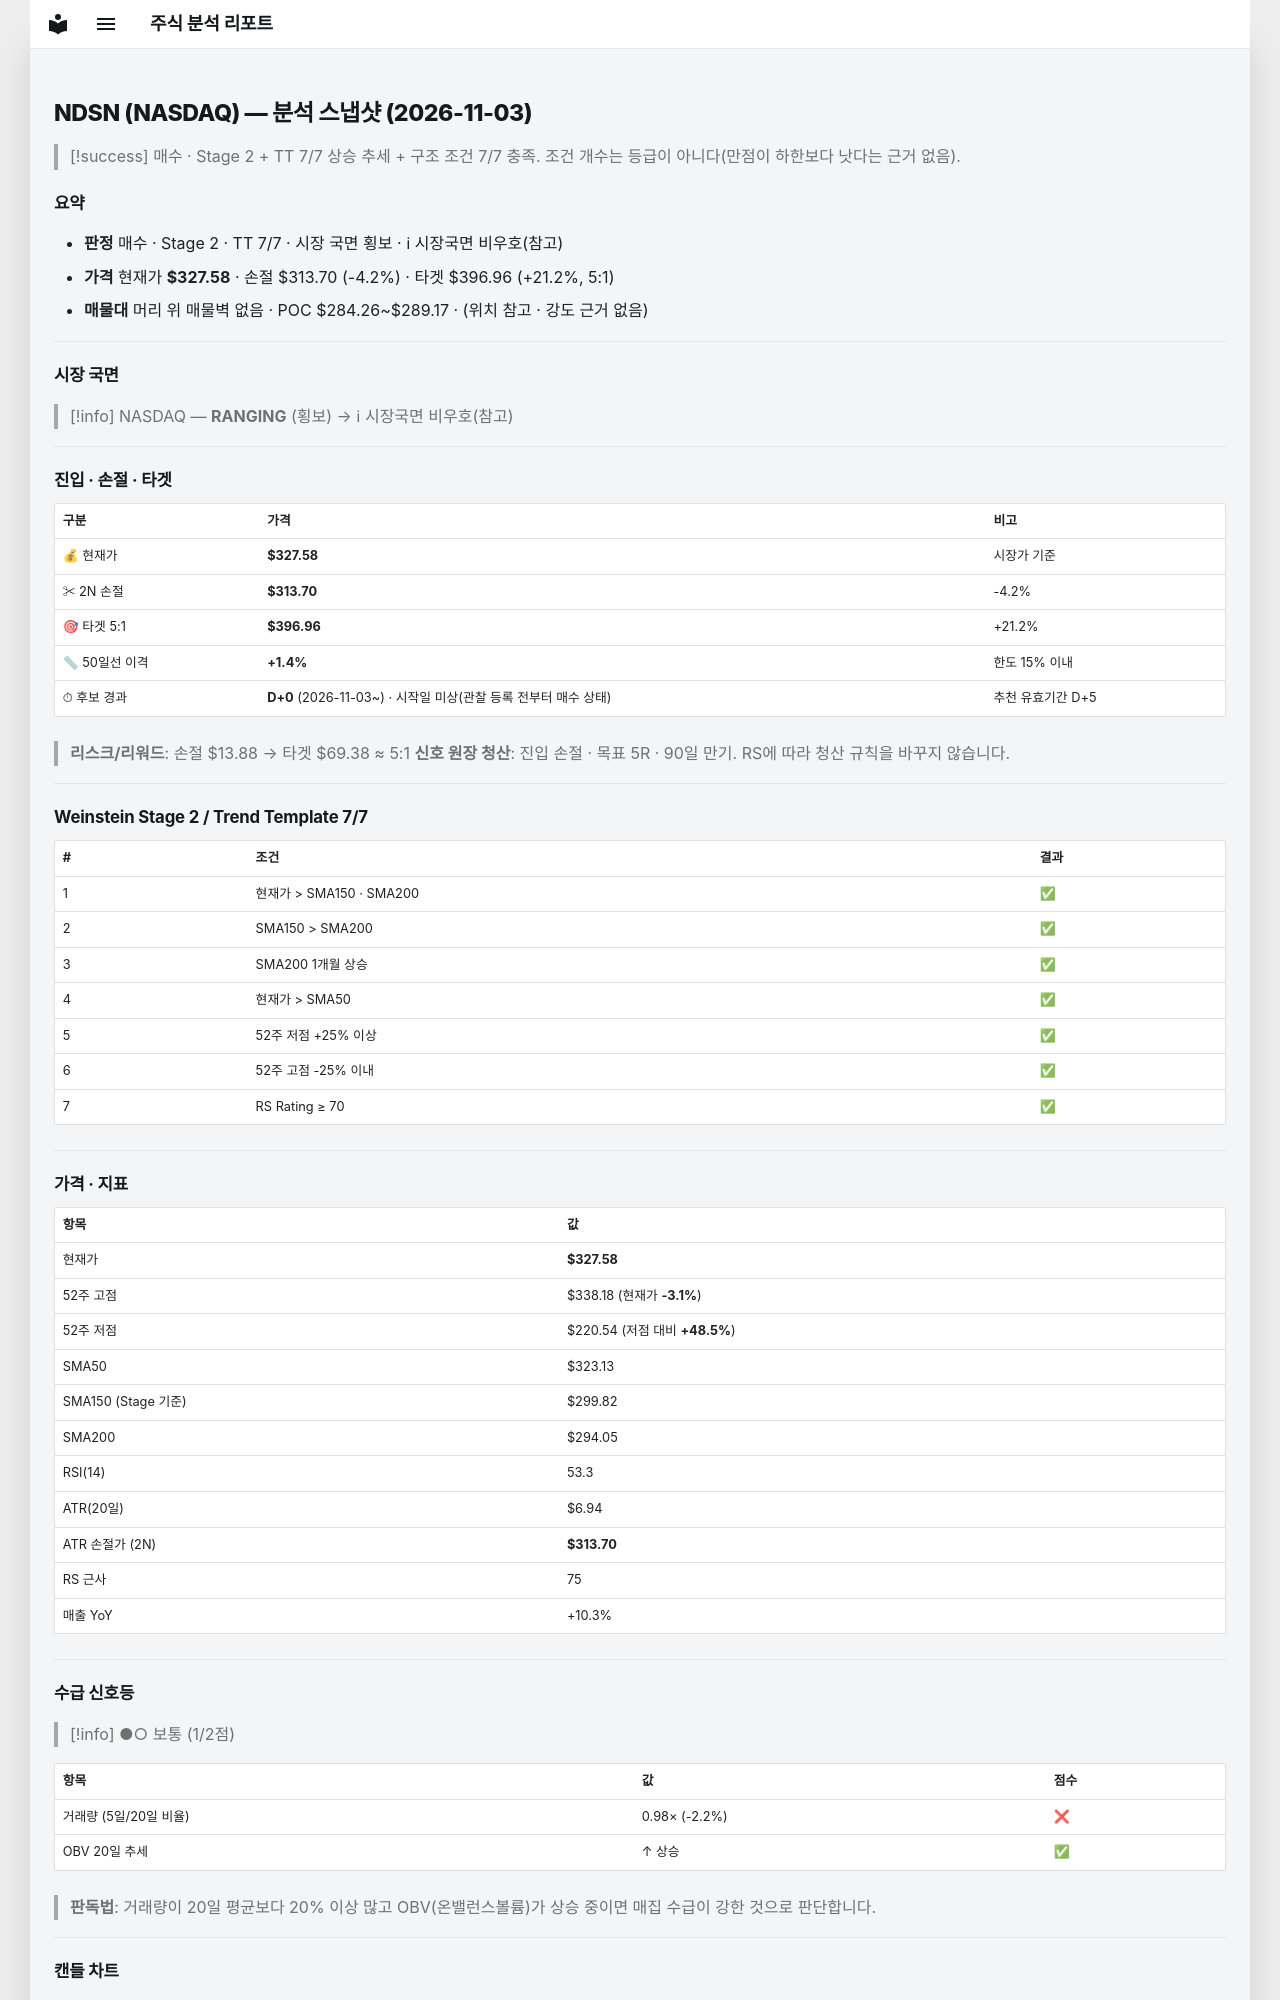

repository: soloandco/stock-reports · page: snapshots/NDSN-2026-11-03/index.html · generator: mkdocs

---
type: analysis-snapshot
title: NDSN 분석 스냅샷
ticker: NDSN
market: NASDAQ
created: 2026-11-03
updated: 2026-11-03
bar-date: 2026-11-02
verdict: 매수후보
real-rr: 0.76
sma50-gap-pct: 1.4
candidate-days: 0
candidate-since: 2026-11-03
candidate-start-unknown: true
weekly-position: 저항대아래
weekly-overhead-price: 338.10
weekly-overhead-pct: 3.2
stage: 2
trend-template-score: 7
tt-max: 7
ma-set: sma-50-150-200
price: 327.5799865722656
stop-price: 313.7034452909003
market-regime: RANGING
supply-demand-score: 1/2
supply-demand-label: 보통
status: tracking
tags:
  - stock-agent
  - watchlist
  - NDSN
  - analysis
related:
  - "[[analysis-template]]"
---

# NDSN (NASDAQ) — 분석 스냅샷 (2026-11-03)

> [!success] 매수 · Stage 2 + TT 7/7
> 상승 추세 + 구조 조건 7/7 충족. 조건 개수는 등급이 아니다(만점이 하한보다 낫다는 근거 없음).

## 요약

- **판정** 매수 · Stage 2 · TT 7/7 · 시장 국면 횡보 · ℹ 시장국면 비우호(참고)
- **가격** 현재가 **$327.58** · 손절 $313.70 (-4.2%) · 타겟 $396.96 (+21.2%, 5:1)
- **매물대** 머리 위 매물벽 없음 · POC $284.26~$289.17 · (위치 참고 · 강도 근거 없음)

---

## 시장 국면

> [!info] NASDAQ — **RANGING** (횡보) → ℹ 시장국면 비우호(참고)

---

## 진입 · 손절 · 타겟

| 구분 | 가격 | 비고 |
|------|------|------|
| 💰 현재가 | **$327.58** | 시장가 기준 |
| ✂ 2N 손절 | **$313.70** | -4.2% |
| 🎯 타겟 5:1 | **$396.96** | +21.2% |
| 📏 50일선 이격 | **+1.4%** | 한도 15% 이내 |
| ⏱ 후보 경과 | **D+0** (2026-11-03~) · 시작일 미상(관찰 등록 전부터 매수 상태) | 추천 유효기간 D+5 |

> **리스크/리워드**: 손절 $13.88 → 타겟 $69.38 ≈ 5:1
> **신호 원장 청산**: 진입 손절 · 목표 5R · 90일 만기. RS에 따라 청산 규칙을 바꾸지 않습니다.

---

## Weinstein Stage 2 / Trend Template 7/7

| # | 조건 | 결과 |
|---|------|------|
| 1 | 현재가 > SMA150 · SMA200 | ✅ |
| 2 | SMA150 > SMA200 | ✅ |
| 3 | SMA200 1개월 상승 | ✅ |
| 4 | 현재가 > SMA50 | ✅ |
| 5 | 52주 저점 +25% 이상 | ✅ |
| 6 | 52주 고점 -25% 이내 | ✅ |
| 7 | RS Rating ≥ 70 | ✅ |

---

## 가격 · 지표

| 항목 | 값 |
|------|---|
| 현재가 | **$327.58** |
| 52주 고점 | $338.18 (현재가 **-3.1%**) |
| 52주 저점 | $220.54 (저점 대비 **+48.5%**) |
| SMA50 | $323.13 |
| SMA150 (Stage 기준) | $299.82 |
| SMA200 | $294.05 |
| RSI(14) | 53.3 |
| ATR(20일) | $6.94 |
| ATR 손절가 (2N) | **$313.70** |
| RS 근사 | 75 |
| 매출 YoY | +10.3% |

---
## 수급 신호등

> [!info] ●○ 보통 (1/2점)

| 항목 | 값 | 점수 |
|------|------|------|
| 거래량 (5일/20일 비율) | 0.98× (-2.2%) | ❌ |
| OBV 20일 추세 | ↑ 상승 | ✅ |

> **판독법**: 거래량이 20일 평균보다 20% 이상 많고 OBV(온밸런스볼륨)가 상승 중이면 매집 수급이 강한 것으로 판단합니다.

---
